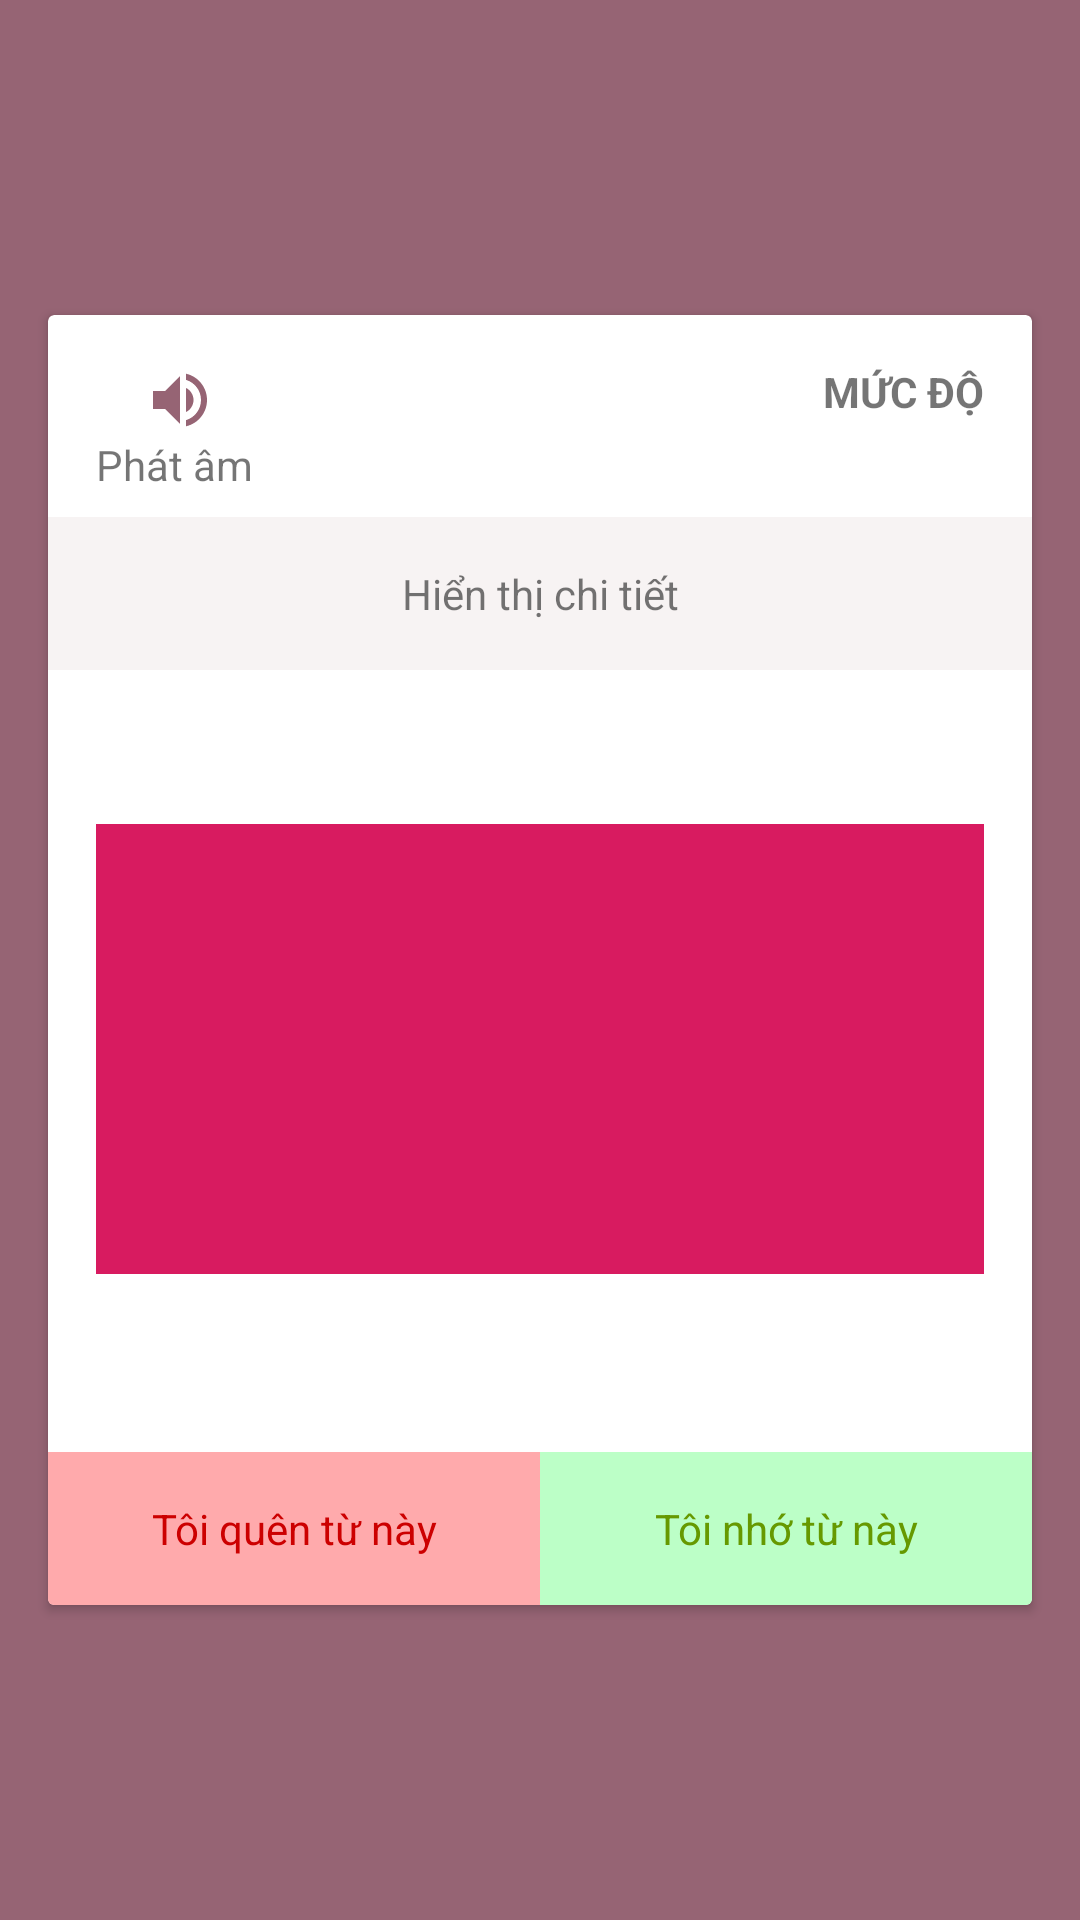

Produce the Android XML layout that renders to this screen, including the resource entries it uses.
<!-- AndroidManifest.xml: application theme AppTheme -->
<!-- res/layout/fragment_study.xml -->
<?xml version="1.0" encoding="utf-8"?>
<androidx.constraintlayout.widget.ConstraintLayout xmlns:android="http://schemas.android.com/apk/res/android"
    xmlns:app="http://schemas.android.com/apk/res-auto"
    xmlns:tools="http://schemas.android.com/tools"
    android:layout_width="match_parent"
    android:layout_height="match_parent"
    android:background="@color/colorPrimary"
    android:clickable="true"
    android:focusable="true"
    tools:context=".ui.fragments.study.StudyFragment">

    <ImageView
        android:id="@+id/imageStudyBack"
        android:layout_width="wrap_content"
        android:layout_height="wrap_content"
        android:contentDescription="@string/app_name"
        android:padding="@dimen/space_16"
        app:layout_constraintStart_toStartOf="parent"
        app:layout_constraintTop_toTopOf="parent"
        app:srcCompat="@drawable/ic_back_white_24dp" />

    <TextView
        android:id="@+id/textTopicName"
        android:layout_width="wrap_content"
        android:layout_height="wrap_content"
        android:layout_centerHorizontal="true"
        android:padding="@dimen/space_16"
        android:textColor="@android:color/white"
        android:textSize="@dimen/text_18"
        app:layout_constraintEnd_toEndOf="parent"
        app:layout_constraintStart_toStartOf="parent"
        app:layout_constraintTop_toTopOf="parent" />

    <androidx.cardview.widget.CardView
        android:id="@+id/flashCard"
        android:layout_width="match_parent"
        android:layout_height="wrap_content"
        android:layout_marginStart="@dimen/space_16"
        android:layout_marginEnd="@dimen/space_16"
        app:layout_constraintBottom_toBottomOf="parent"
        app:layout_constraintEnd_toEndOf="parent"
        app:layout_constraintStart_toStartOf="parent"
        app:layout_constraintTop_toTopOf="parent">

        <androidx.constraintlayout.widget.ConstraintLayout
            android:layout_width="match_parent"
            android:layout_height="wrap_content">

            <TextView
                android:id="@+id/textOrigin"
                android:layout_width="wrap_content"
                android:layout_height="wrap_content"
                android:layout_marginStart="@dimen/space_16"
                android:layout_marginTop="@dimen/space_16"
                android:textColor="@color/colorPrimary"
                android:textSize="@dimen/text_18"
                android:textStyle="bold"
                app:layout_constraintStart_toStartOf="parent"
                app:layout_constraintTop_toTopOf="parent"
                tools:text="word" />

            <TextView
                android:id="@+id/textPronoun"
                android:layout_width="wrap_content"
                android:layout_height="wrap_content"
                android:layout_marginStart="@dimen/space_16"
                android:text="@string/title_pronoun"
                app:layout_constraintStart_toStartOf="parent"
                app:layout_constraintTop_toBottomOf="@+id/textOrigin" />

            <TextView
                android:id="@+id/textShowDetail"
                android:layout_width="0dp"
                android:layout_height="wrap_content"
                android:layout_marginTop="8dp"
                android:background="#F7F3F3"
                android:padding="@dimen/space_16"
                android:text="@string/title_show_word_detail"
                android:textAlignment="center"
                app:layout_constraintEnd_toEndOf="parent"
                app:layout_constraintHorizontal_bias="1.0"
                app:layout_constraintStart_toStartOf="parent"
                app:layout_constraintTop_toBottomOf="@+id/textPronoun" />

            <TextView
                android:id="@+id/textExplain"
                android:layout_width="0dp"
                android:layout_height="wrap_content"
                android:layout_marginStart="@dimen/space_16"
                android:layout_marginEnd="@dimen/space_16"
                android:textSize="@dimen/text_12"
                app:layout_constraintEnd_toEndOf="parent"
                app:layout_constraintStart_toStartOf="parent"
                app:layout_constraintTop_toBottomOf="@+id/textShowDetail"
                tools:text="Explain" />

            <ImageView
                android:id="@+id/imageWord"
                android:layout_width="0dp"
                android:layout_height="@dimen/space_150"
                android:layout_marginStart="@dimen/space_16"
                android:layout_marginTop="@dimen/space_16"
                android:layout_marginEnd="@dimen/space_16"
                app:layout_constraintEnd_toEndOf="parent"
                app:layout_constraintStart_toStartOf="parent"
                app:layout_constraintTop_toBottomOf="@+id/textType"
                app:srcCompat="@color/colorAccent" />

            <TextView
                android:id="@+id/textExample"
                android:layout_width="0dp"
                android:layout_height="wrap_content"
                android:layout_marginStart="@dimen/space_16"
                android:layout_marginTop="@dimen/space_24"
                android:layout_marginEnd="@dimen/space_16"
                app:layout_constraintEnd_toEndOf="parent"
                app:layout_constraintStart_toStartOf="parent"
                app:layout_constraintTop_toBottomOf="@+id/imageWord"
                tools:text="Example_eng" />

            <TextView
                android:id="@+id/textType"
                style="@style/TextAppearance.MaterialComponents.Body2"
                android:layout_width="0dp"
                android:layout_height="wrap_content"
                android:layout_marginStart="@dimen/space_16"
                android:layout_marginEnd="@dimen/space_16"
                app:layout_constraintEnd_toEndOf="parent"
                app:layout_constraintHorizontal_bias="0.0"
                app:layout_constraintStart_toStartOf="parent"
                app:layout_constraintTop_toBottomOf="@+id/textExplain"
                tools:text="Type" />

            <TextView
                android:id="@+id/textExampleTranslate"
                android:layout_width="0dp"
                android:layout_height="wrap_content"
                android:layout_marginStart="@dimen/space_16"
                android:layout_marginEnd="@dimen/space_16"
                android:textSize="@dimen/text_12"
                android:textStyle="italic"
                app:layout_constraintEnd_toEndOf="parent"
                app:layout_constraintStart_toStartOf="parent"
                app:layout_constraintTop_toBottomOf="@+id/textExample"
                tools:text="Example_trans" />

            <androidx.constraintlayout.widget.Guideline
                android:id="@+id/guideline"
                android:layout_width="wrap_content"
                android:layout_height="wrap_content"
                android:orientation="vertical"
                app:layout_constraintGuide_percent="0.5" />

            <TextView
                android:id="@+id/textDidntKnow"
                android:layout_width="0dp"
                android:layout_height="wrap_content"
                android:layout_marginBottom="@dimen/space_8"
                android:background="@color/colorPink"
                android:padding="@dimen/space_16"
                android:text="@string/title_didnt_know_word"
                android:textAlignment="center"
                android:textColor="@android:color/holo_red_dark"
                app:layout_constraintEnd_toStartOf="@+id/guideline"
                app:layout_constraintStart_toStartOf="parent"
                app:layout_constraintTop_toBottomOf="@+id/textExampleTranslate" />

            <TextView
                android:id="@+id/textKnew"
                android:layout_width="0dp"
                android:layout_height="0dp"
                android:background="@color/colorGreen"
                android:padding="@dimen/space_16"
                android:text="@string/title_knew_word"
                android:textAlignment="center"
                android:textColor="@android:color/holo_green_dark"
                app:layout_constraintBottom_toBottomOf="@+id/textDidntKnow"
                app:layout_constraintEnd_toEndOf="parent"
                app:layout_constraintStart_toEndOf="@+id/textDidntKnow"
                app:layout_constraintTop_toTopOf="@+id/textDidntKnow" />

            <TextView
                android:id="@+id/textLevel"
                android:layout_width="wrap_content"
                android:layout_height="wrap_content"
                android:layout_marginTop="@dimen/space_16"
                android:layout_marginEnd="@dimen/space_16"
                android:text="@string/title_level"
                android:textAllCaps="true"
                android:textStyle="bold"
                app:layout_constraintEnd_toEndOf="parent"
                app:layout_constraintTop_toTopOf="parent" />

            <ImageView
                android:id="@+id/imageSound"
                android:layout_width="wrap_content"
                android:layout_height="wrap_content"
                android:layout_marginStart="8dp"
                android:contentDescription="@string/description"
                android:padding="@dimen/space_8"
                app:layout_constraintBottom_toBottomOf="@+id/textOrigin"
                app:layout_constraintStart_toEndOf="@+id/textOrigin"
                app:layout_constraintTop_toTopOf="@+id/textOrigin"
                app:srcCompat="@drawable/sound_primaycolor_24dp" />

            <androidx.constraintlayout.widget.Barrier
                android:id="@+id/barrier"
                android:layout_width="wrap_content"
                android:layout_height="wrap_content"
                app:barrierDirection="end"
                app:constraint_referenced_ids="textOrigin,textPronoun" />

            <androidx.constraintlayout.widget.Group
                android:id="@+id/groupDetail"
                android:layout_width="wrap_content"
                android:layout_height="wrap_content"
                android:visibility="visible"
                app:constraint_referenced_ids="textExplain,textType,imageWord,textExample,textExampleTranslate" />
        </androidx.constraintlayout.widget.ConstraintLayout>
    </androidx.cardview.widget.CardView>

</androidx.constraintlayout.widget.ConstraintLayout>
<!-- resources referenced by this layout -->
<resources>
  <color name="colorAccent">#D81B60</color>
  <color name="colorGreen">#FFBCFFC7</color>
  <color name="colorPink">#FFFFAAAC</color>
  <color name="colorPrimary">#966474</color>
  <dimen name="space_150">150dp</dimen>
  <dimen name="space_16">16dp</dimen>
  <dimen name="space_24">24dp</dimen>
  <dimen name="space_8">8dp</dimen>
  <dimen name="text_12">12sp</dimen>
  <dimen name="text_18">18sp</dimen>
  <!-- drawable sound_primaycolor_24dp (drawable) -->
  <vector xmlns:android="http://schemas.android.com/apk/res/android"
      android:width="24dp"
      android:height="24dp"
      android:tint="#966474"
      android:viewportWidth="24.0"
      android:viewportHeight="24.0">
      <path
          android:fillColor="#FF000000"
          android:pathData="M3,9v6h4l5,5L12,4L7,9L3,9zM16.5,12c0,-1.77 -1.02,-3.29 -2.5,-4.03v8.05c1.48,-0.73 2.5,-2.25 2.5,-4.02zM14,3.23v2.06c2.89,0.86 5,3.54 5,6.71s-2.11,5.85 -5,6.71v2.06c4.01,-0.91 7,-4.49 7,-8.77s-2.99,-7.86 -7,-8.77z" />
  </vector>
  <string name="app_name">Luyện thi TOEIC</string>
  <string name="description">description</string>
  <string name="title_didnt_know_word">Tôi quên từ này</string>
  <string name="title_knew_word">Tôi nhớ từ này</string>
  <string name="title_level">Mức độ</string>
  <string name="title_pronoun">Phát âm</string>
  <string name="title_show_word_detail">Hiển thị chi tiết</string>
  <style name="AppTheme" parent="Theme.AppCompat.Light.DarkActionBar">
          
          <item name="colorPrimary">@color/colorPrimary</item>
          <item name="colorPrimaryDark">@color/colorPrimaryDark</item>
          <item name="colorAccent">@color/colorAccent</item>
      </style>
  <color name="colorPrimaryDark">#663344</color>
</resources>
